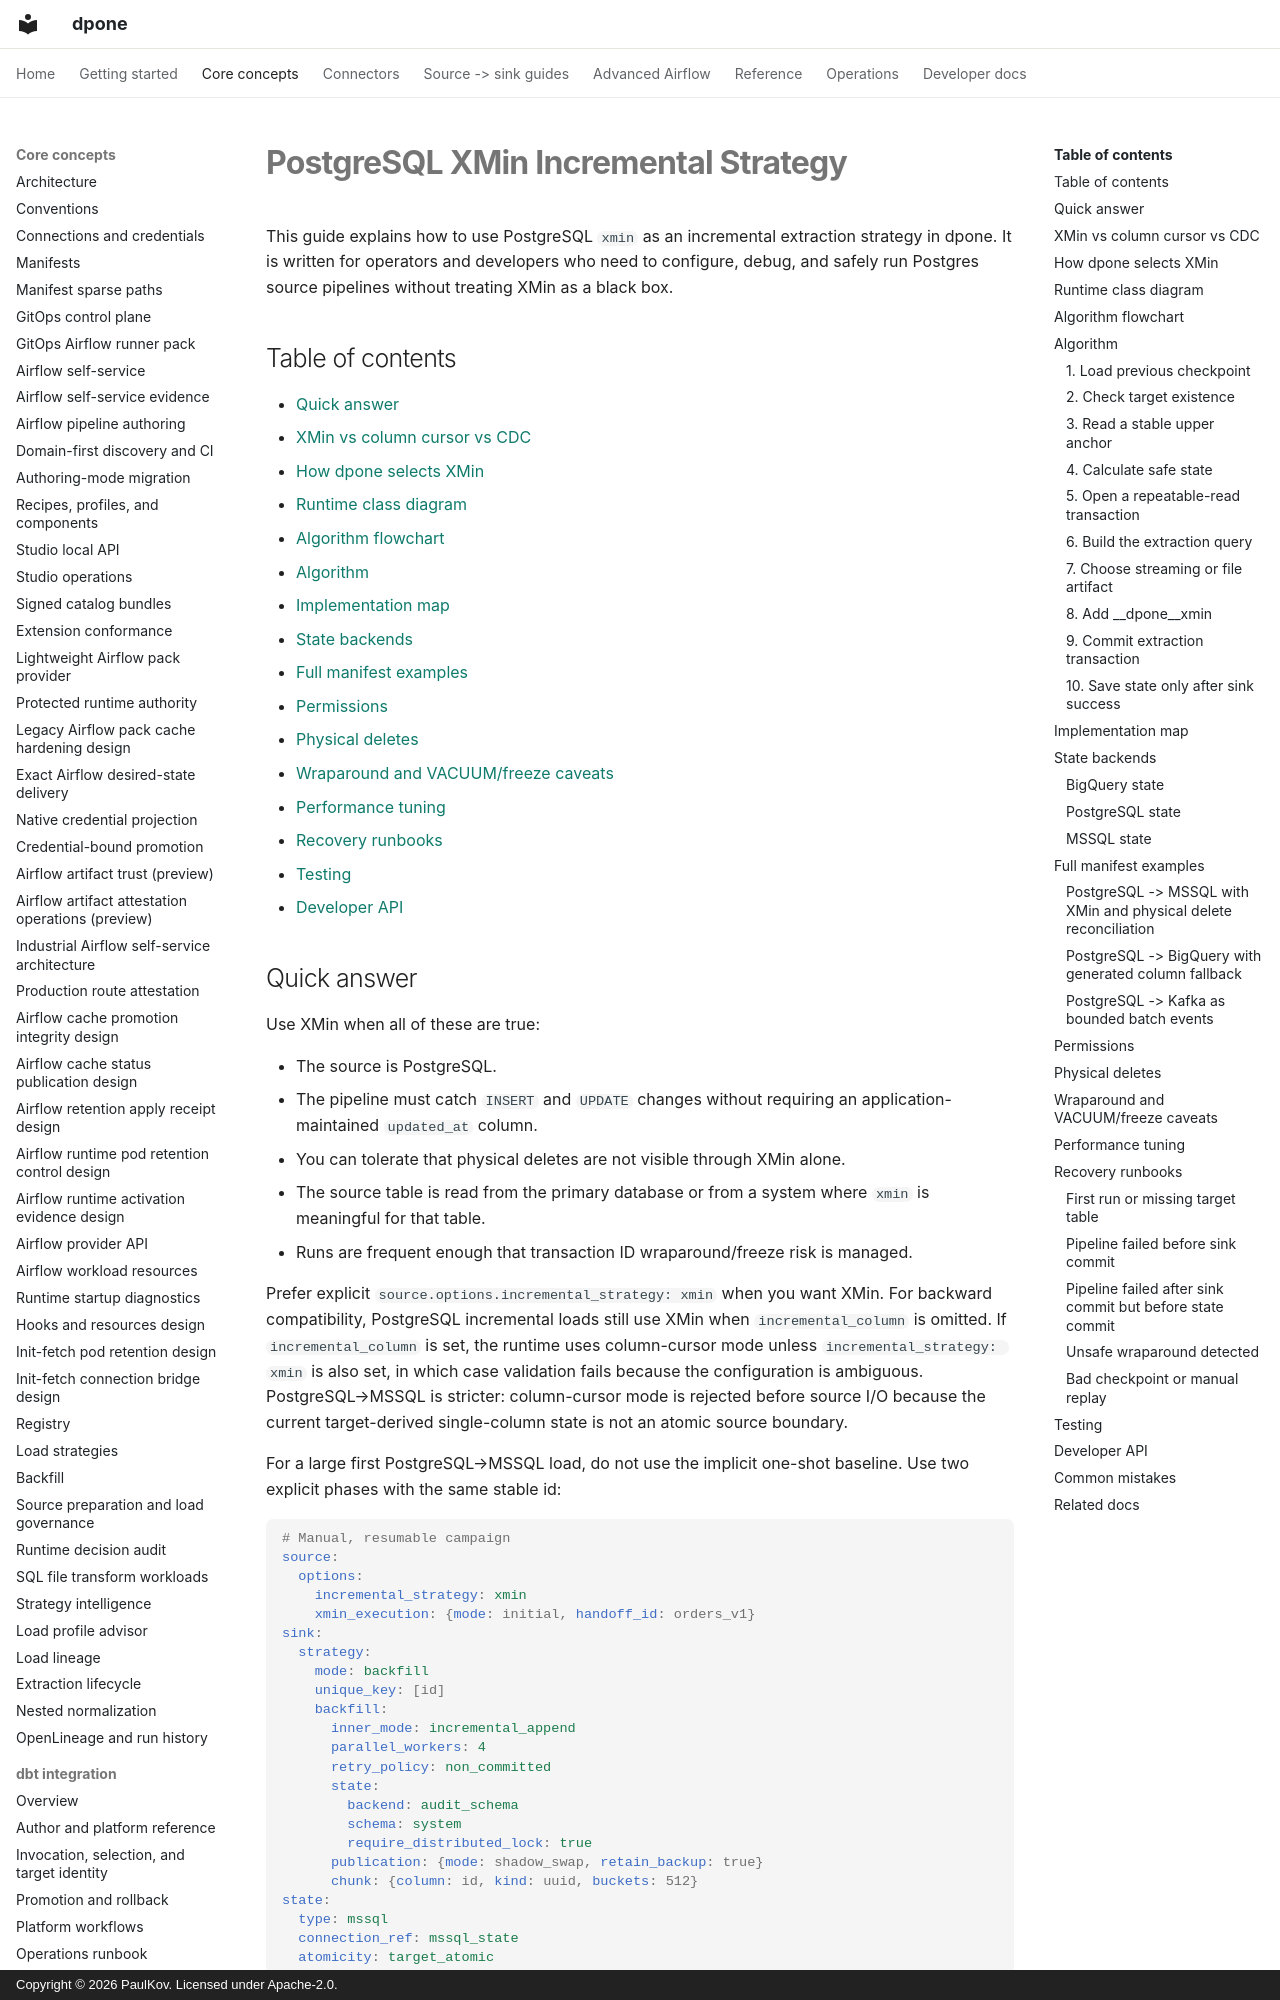

repository: PaulKov/dpone · page: postgres-xmin/index.html · generator: mkdocs · copyright: Copyright © 2026 PaulKov. Licensed under Apache-2.0.

# PostgreSQL XMin Incremental Strategy

This guide explains how to use PostgreSQL `xmin` as an incremental extraction strategy in dpone.
It is written for operators and developers who need to configure, debug, and safely run Postgres source pipelines without treating XMin as a black box.

## Table of contents

- [Quick answer](#quick-answer)
- [XMin vs column cursor vs CDC](#xmin-vs-column-cursor-vs-cdc)
- [How dpone selects XMin](#how-dpone-selects-xmin)
- [Runtime class diagram](#runtime-class-diagram)
- [Algorithm flowchart](#algorithm-flowchart)
- [Algorithm](#algorithm)
- [Implementation map](#implementation-map)
- [State backends](#state-backends)
- [Full manifest examples](#full-manifest-examples)
- [Permissions](#permissions)
- [Physical deletes](#physical-deletes)
- [Wraparound and VACUUM/freeze caveats](#wraparound-and-vacuumfreeze-caveats)
- [Performance tuning](#performance-tuning)
- [Recovery runbooks](#recovery-runbooks)
- [Testing](#testing)
- [Developer API](#developer-api)
